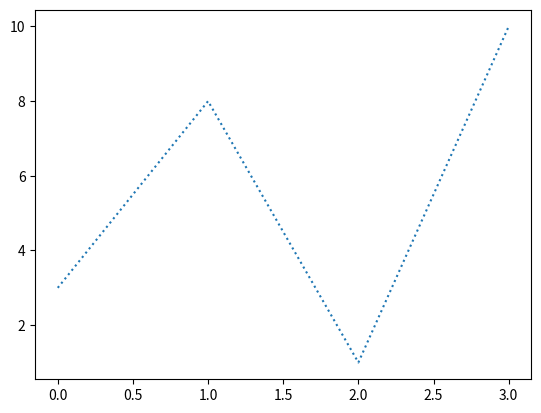

The matplotlib source for this figure:
import matplotlib.pyplot as plt
import numpy as np

ypoints = np.array([3, 8, 1, 10])

plt.plot(ypoints, linestyle = "dotted") # Try "dashed", "dashdot", "dotted" or "solid"

plt.show()